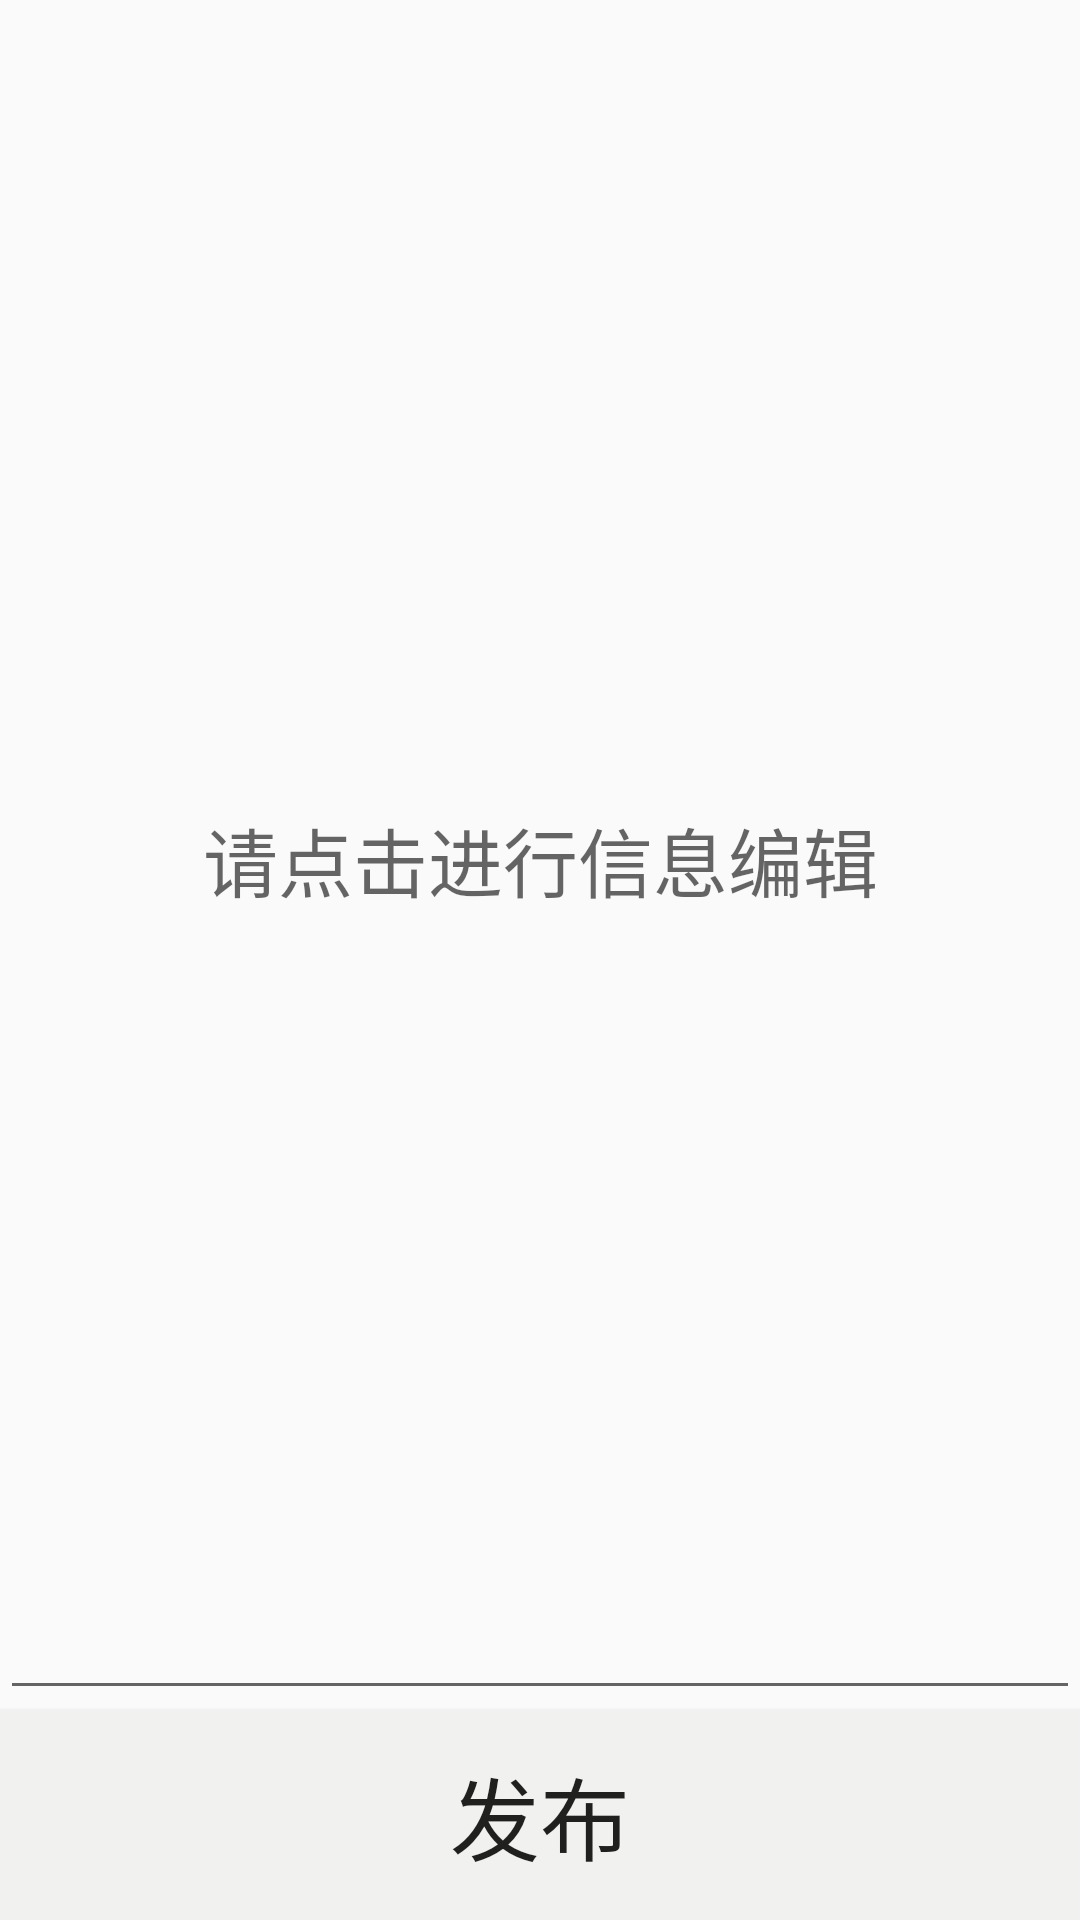

Write the Android layout XML for this screen, with the resource values it uses.
<!-- AndroidManifest.xml: application theme AppTheme -->
<!-- res/layout/fragment_school_notice_release.xml -->
<?xml version="1.0" encoding="utf-8"?>
<RelativeLayout xmlns:android="http://schemas.android.com/apk/res/android"
    xmlns:tools="http://schemas.android.com/tools"
    android:layout_width="match_parent"
    android:layout_height="match_parent"
    tools:context="com.aloogn.view.fragment.SchoolNoticeReleaseFragment">

    <EditText
        android:id="@+id/fragmentSchoolNoticeRelease"
        android:layout_width="match_parent"
        android:layout_height="match_parent"
        android:hint="请点击进行信息编辑"
        android:gravity="center"
        android:textSize="25sp"
        android:layout_above="@id/fragmentSchoolNoticeRelease_btn"/>

    <Button
        android:id="@+id/fragmentSchoolNoticeRelease_btn"
        android:layout_width="match_parent"
        android:layout_height="70dp"
        android:layout_gravity="center"
        android:text="发布"
        android:textSize="30sp"
        android:background="@color/bg"
        android:layout_alignParentBottom="true"/>

</RelativeLayout>
<!-- resources referenced by this layout -->
<resources>
  <color name="bg">#f1f1ef</color>
  <style name="AppTheme" parent="Theme.AppCompat.Light.NoActionBar">
          
          <item name="colorPrimary">@color/colorPrimary</item>
          <item name="colorPrimaryDark">@color/colorPrimaryDark</item>
          <item name="colorAccent">@color/colorAccent</item>
      </style>
  <color name="colorPrimary">#3F51B5</color>
  <color name="colorPrimaryDark">#303F9F</color>
  <color name="colorAccent">#FF4081</color>
</resources>
